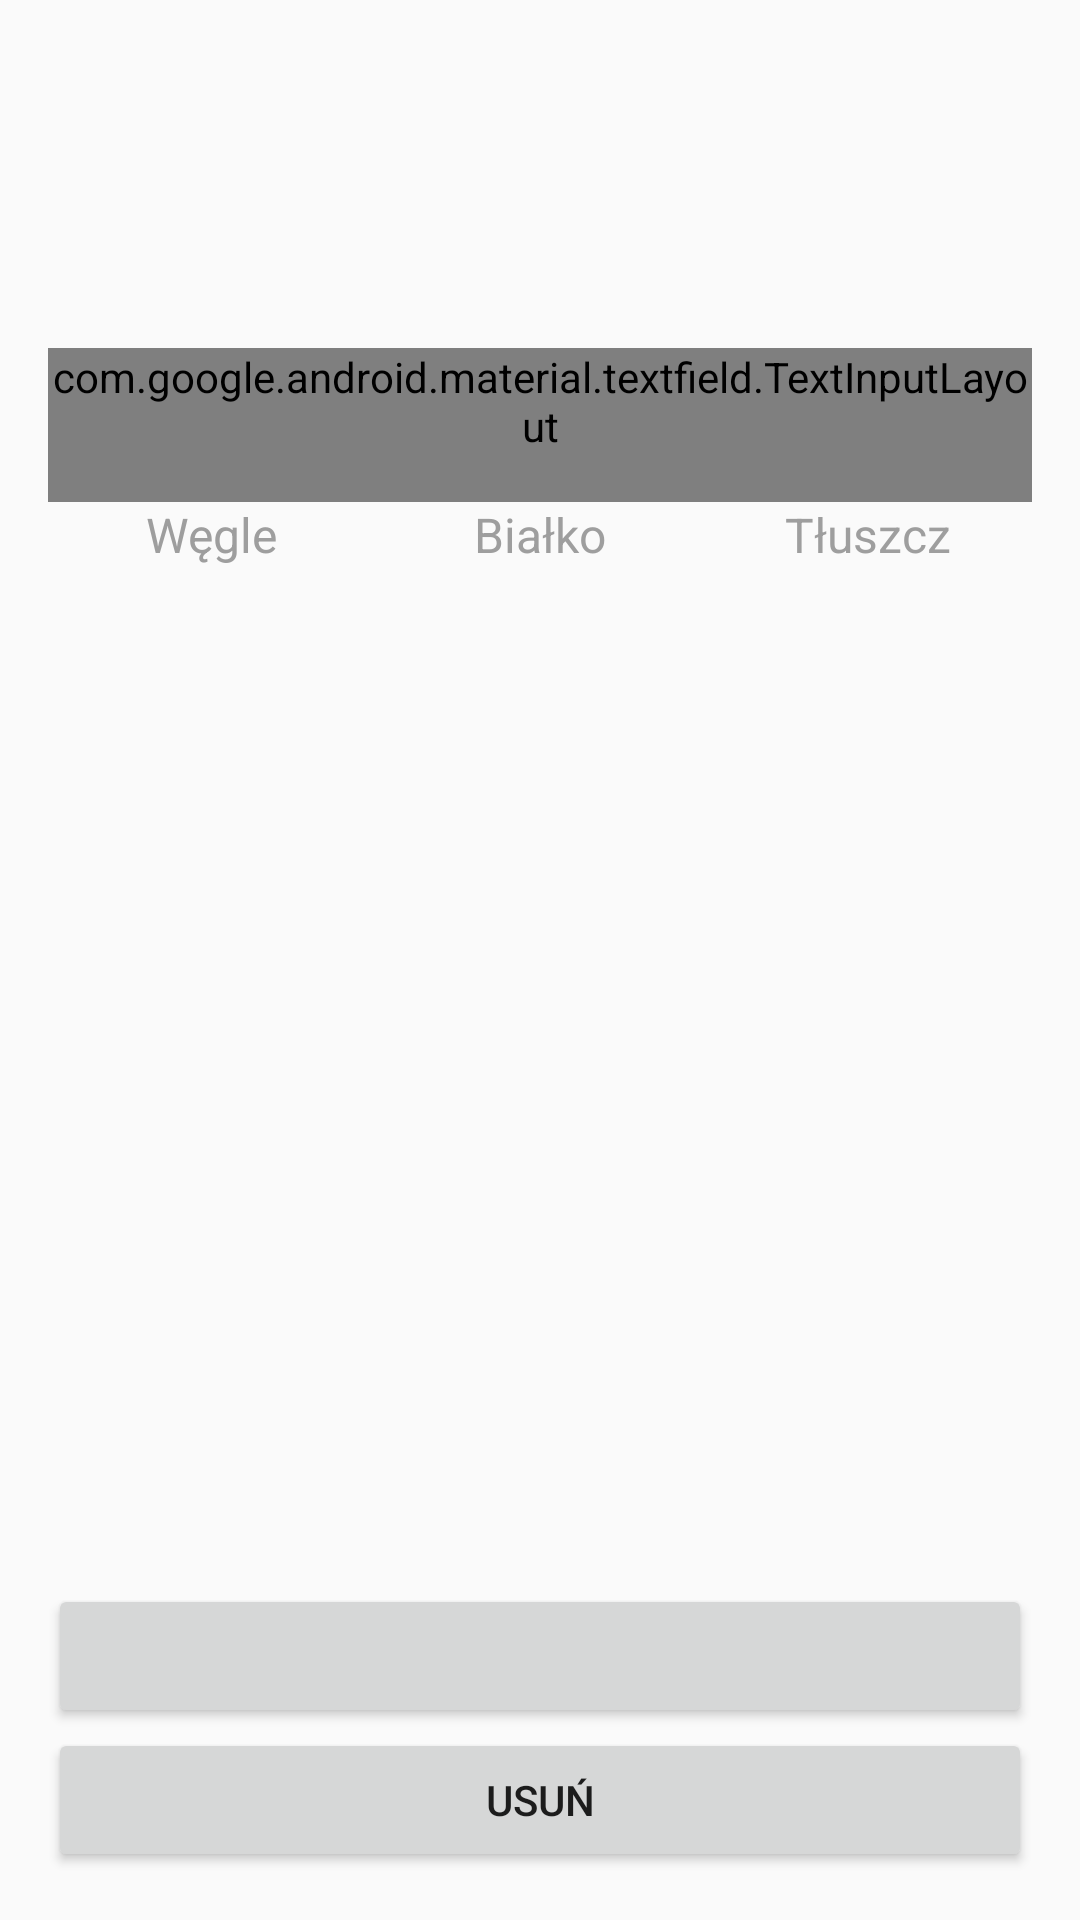

Write the Android layout XML for this screen, with the resource values it uses.
<!-- AndroidManifest.xml: application theme AppTheme -->
<!-- res/layout/activity_manage_meal.xml -->
<?xml version="1.0" encoding="utf-8"?>
<LinearLayout
    xmlns:android="http://schemas.android.com/apk/res/android"
    xmlns:tools="http://schemas.android.com/tools"
    android:layout_width="match_parent"
    android:layout_height="match_parent"
    android:clipToPadding="false"
    android:orientation="vertical"
    android:padding="@dimen/space_content"
    tools:context=".view.meals.manage.ManageMealActivity">

    <ScrollView
        android:layout_width="match_parent"
        android:layout_height="0dp"
        android:layout_weight="1">

        <LinearLayout
            android:layout_width="match_parent"
            android:layout_height="wrap_content"
            android:orientation="vertical">

            
            <ImageView
                android:id="@+id/meal_image"
                android:layout_width="@dimen/image_small"
                android:layout_height="@dimen/image_small"
                android:layout_gravity="center_horizontal"
                android:src="@drawable/ic_launcher_background" />

            <com.google.android.material.textfield.TextInputLayout
                style="@style/AppTextInputLayout"
                android:layout_width="match_parent"
                android:layout_height="wrap_content"
                android:hint="@string/default_meal_name"
                android:paddingBottom="@dimen/space_content">

                <com.google.android.material.textfield.TextInputEditText
                    android:id="@+id/name_input"
                    style="@style/TextPrimary.Medium"
                    android:layout_width="match_parent"
                    android:layout_height="wrap_content"
                    android:inputType="text" />

            </com.google.android.material.textfield.TextInputLayout>

            <include layout="@layout/macro_layout" />

            <androidx.recyclerview.widget.RecyclerView
                android:id="@+id/meal_products_recycler"
                android:layout_width="match_parent"
                android:layout_height="wrap_content" />

        </LinearLayout>

    </ScrollView>

    <FrameLayout
        android:layout_width="match_parent"
        android:layout_height="wrap_content"
        android:layout_gravity="bottom">

        <Button
            android:id="@+id/manage_meal"
            style="@style/PrimaryButton"
            android:layout_width="match_parent"
            android:layout_height="wrap_content"
            android:layout_gravity="center" />

        <ProgressBar
            android:id="@+id/manage_meal_progress"
            android:layout_width="wrap_content"
            android:layout_height="wrap_content"
            android:layout_gravity="center"
            android:visibility="gone" />
    </FrameLayout>

    <FrameLayout
        android:layout_width="match_parent"
        android:layout_height="wrap_content"
        android:layout_gravity="bottom">

        <Button
            android:id="@+id/delete_meal"
            style="@style/SecondaryButton"
            android:layout_width="match_parent"
            android:layout_height="wrap_content"
            android:layout_gravity="center"
            android:text="@string/default_delete" />

        <ProgressBar
            android:id="@+id/delete_meal_progress"
            android:layout_width="wrap_content"
            android:layout_height="wrap_content"
            android:layout_gravity="center"
            android:visibility="gone" />
    </FrameLayout>

</LinearLayout>
<!-- res/layout/macro_layout.xml (included above) -->
<?xml version="1.0" encoding="utf-8"?>
<LinearLayout xmlns:android="http://schemas.android.com/apk/res/android"
    android:layout_width="match_parent"
    android:layout_height="wrap_content"
    android:orientation="horizontal">

    <LinearLayout
        android:layout_width="0dp"
        android:layout_height="wrap_content"
        android:layout_weight="1"
        android:gravity="center"
        android:orientation="vertical">

        <TextView
            style="@style/TextSecondary.Medium"
            android:layout_width="wrap_content"
            android:layout_height="wrap_content"
            android:text="@string/carbohydrates" />

        <TextView
            android:id="@+id/carbo_text"
            style="@style/TextPrimary.Medium"
            android:layout_width="wrap_content"
            android:layout_height="wrap_content" />
    </LinearLayout>

    <LinearLayout
        android:layout_width="0dp"
        android:layout_height="wrap_content"
        android:layout_weight="1"
        android:gravity="center"
        android:orientation="vertical">

        <TextView
            style="@style/TextSecondary.Medium"
            android:layout_width="wrap_content"
            android:layout_height="wrap_content"
            android:text="@string/protein" />

        <TextView
            android:id="@+id/protein_text"
            style="@style/TextPrimary.Medium"
            android:layout_width="wrap_content"
            android:layout_height="wrap_content" />
    </LinearLayout>

    <LinearLayout
        android:layout_width="0dp"
        android:layout_height="wrap_content"
        android:layout_weight="1"
        android:gravity="center"
        android:orientation="vertical">

        <TextView
            style="@style/TextSecondary.Medium"
            android:layout_width="wrap_content"
            android:layout_height="wrap_content"
            android:text="@string/fat" />

        <TextView
            android:id="@+id/fat_text"
            style="@style/TextPrimary.Medium"
            android:layout_width="wrap_content"
            android:layout_height="wrap_content" />
    </LinearLayout>

</LinearLayout>
<!-- resources referenced by this layout -->
<resources>
  <dimen name="image_small">100dp</dimen>
  <dimen name="space_content">16dp</dimen>
  <string name="carbohydrates">Węgle</string>
  <string name="default_delete">Usuń</string>
  <string name="fat">Tłuszcz</string>
  <string name="protein">Białko</string>
  <style name="AppTextInputLayout" parent="Widget.MaterialComponents.TextInputLayout.OutlinedBox">
          <item name="hintAnimationEnabled">true</item>
      </style>
  <style name="PrimaryButton">
          
      </style>
  <style name="SecondaryButton">
          
      </style>
  <style name="TextPrimary.Medium">
          <item name="android:textSize">@dimen/text_medium</item>
      </style>
  <style name="TextSecondary.Medium">
          <item name="android:textSize">@dimen/text_medium</item>
      </style>
  <style name="AppTheme" parent="Theme.AppCompat.Light.NoActionBar">
          
          <item name="colorPrimary">@color/colorPrimary</item>
          <item name="colorPrimaryDark">@color/colorPrimaryDark</item>
          <item name="colorAccent">@color/colorAccent</item>
      </style>
  <dimen name="text_medium">16sp</dimen>
  <color name="colorPrimary">#3F51B5</color>
  <color name="colorPrimaryDark">#303F9F</color>
  <color name="colorAccent">#FF4081</color>
</resources>
